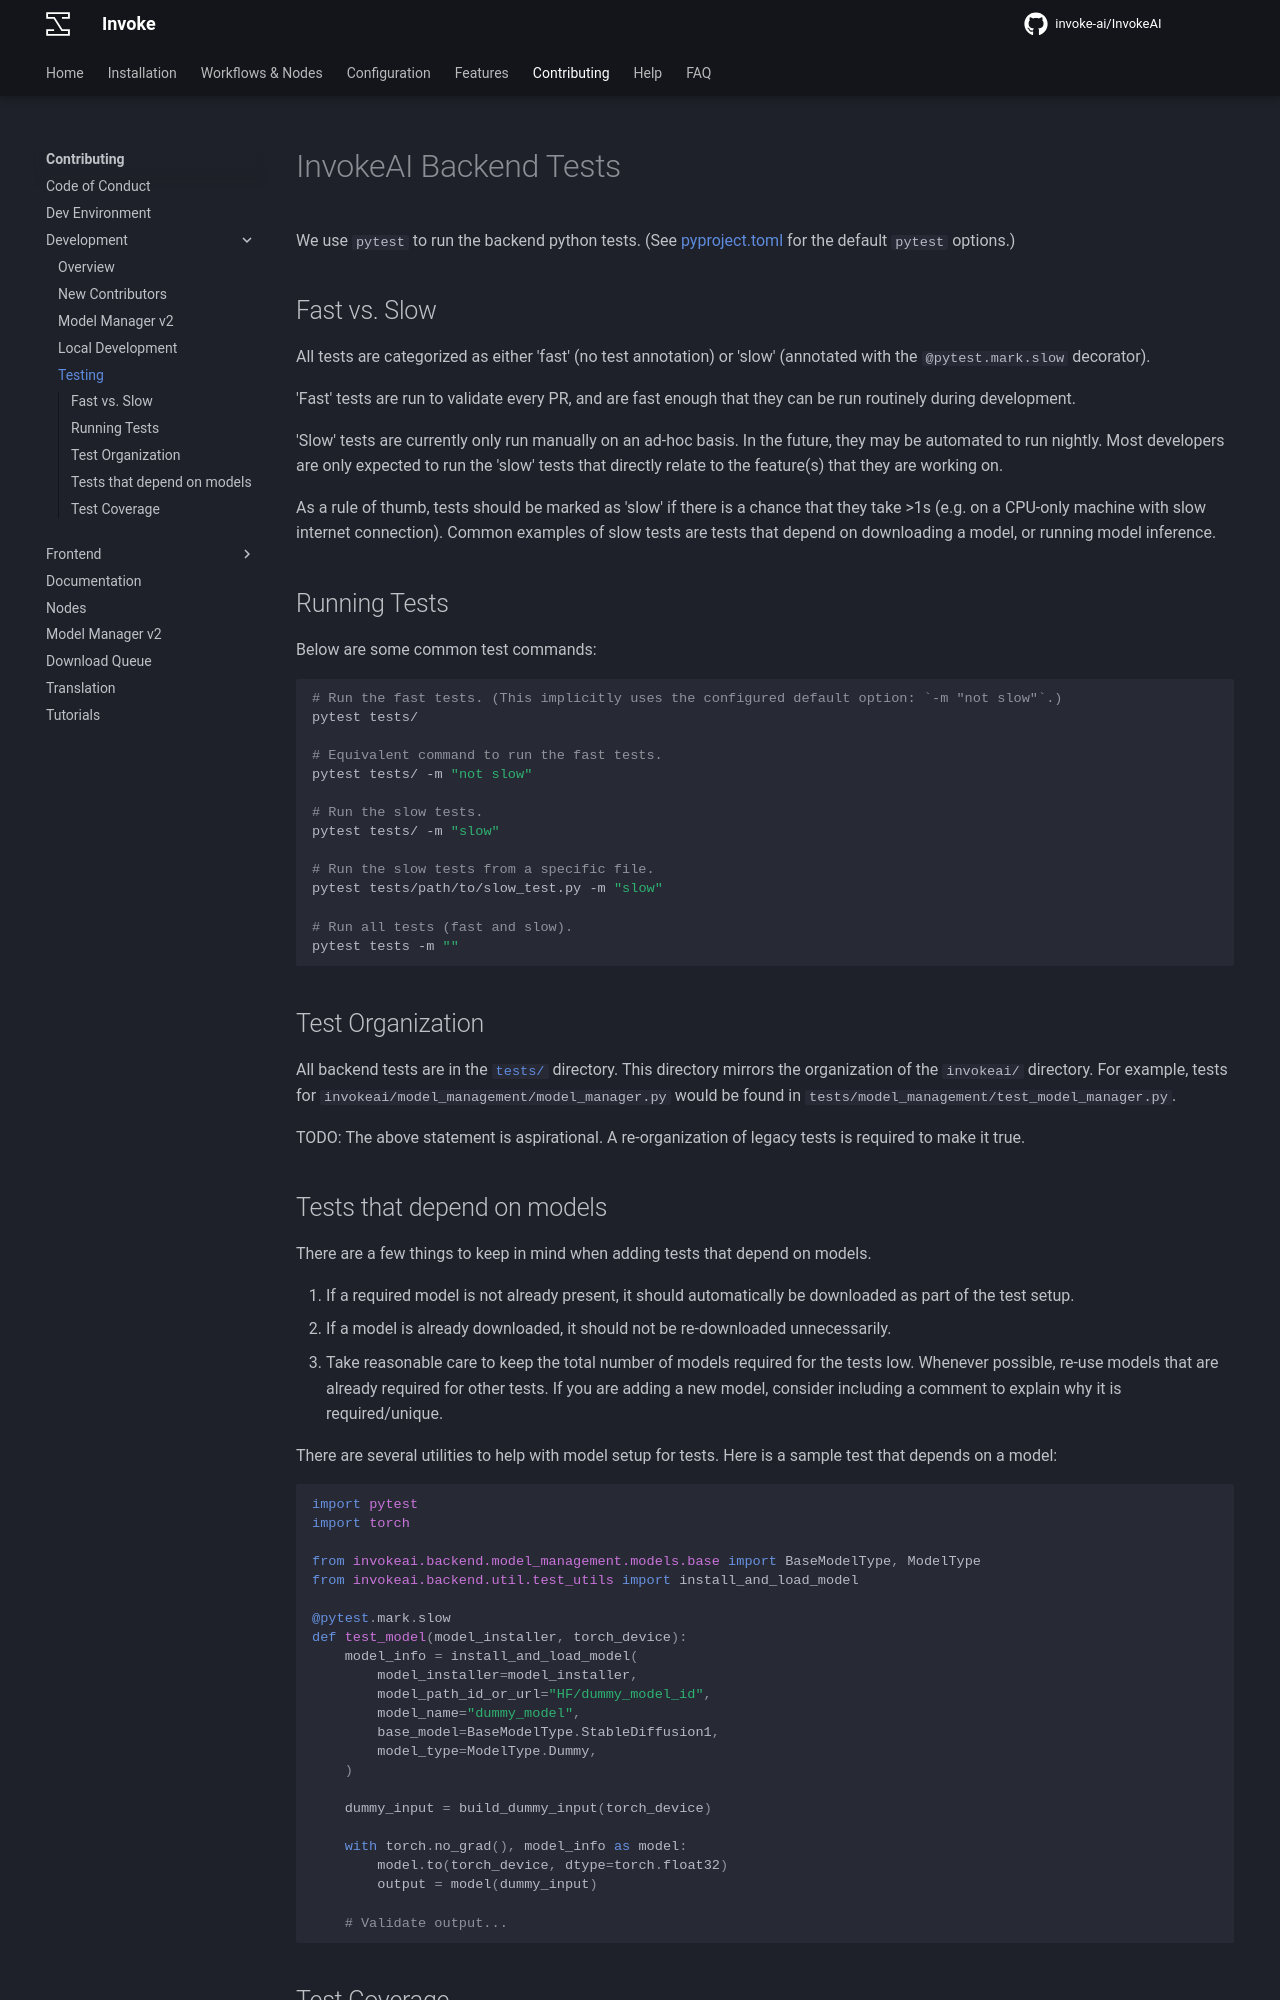

repository: i-huzaifa-arshad/InvokeAI-v5.2.0 · page: contributing/TESTS/index.html · generator: mkdocs

# InvokeAI Backend Tests

We use `pytest` to run the backend python tests. (See [pyproject.toml](/pyproject.toml) for the default `pytest` options.)

## Fast vs. Slow
All tests are categorized as either 'fast' (no test annotation) or 'slow' (annotated with the `@pytest.mark.slow` decorator).

'Fast' tests are run to validate every PR, and are fast enough that they can be run routinely during development.

'Slow' tests are currently only run manually on an ad-hoc basis. In the future, they may be automated to run nightly. Most developers are only expected to run the 'slow' tests that directly relate to the feature(s) that they are working on.

As a rule of thumb, tests should be marked as 'slow' if there is a chance that they take >1s (e.g. on a CPU-only machine with slow internet connection). Common examples of slow tests are tests that depend on downloading a model, or running model inference.

## Running Tests

Below are some common test commands:
```bash
# Run the fast tests. (This implicitly uses the configured default option: `-m "not slow"`.)
pytest tests/

# Equivalent command to run the fast tests.
pytest tests/ -m "not slow"

# Run the slow tests.
pytest tests/ -m "slow"

# Run the slow tests from a specific file.
pytest tests/path/to/slow_test.py -m "slow"

# Run all tests (fast and slow).
pytest tests -m ""
```

## Test Organization

All backend tests are in the [`tests/`](/tests/) directory. This directory mirrors the organization of the `invokeai/` directory. For example, tests for `invokeai/model_management/model_manager.py` would be found in `tests/model_management/test_model_manager.py`.

TODO: The above statement is aspirational. A re-organization of legacy tests is required to make it true.
